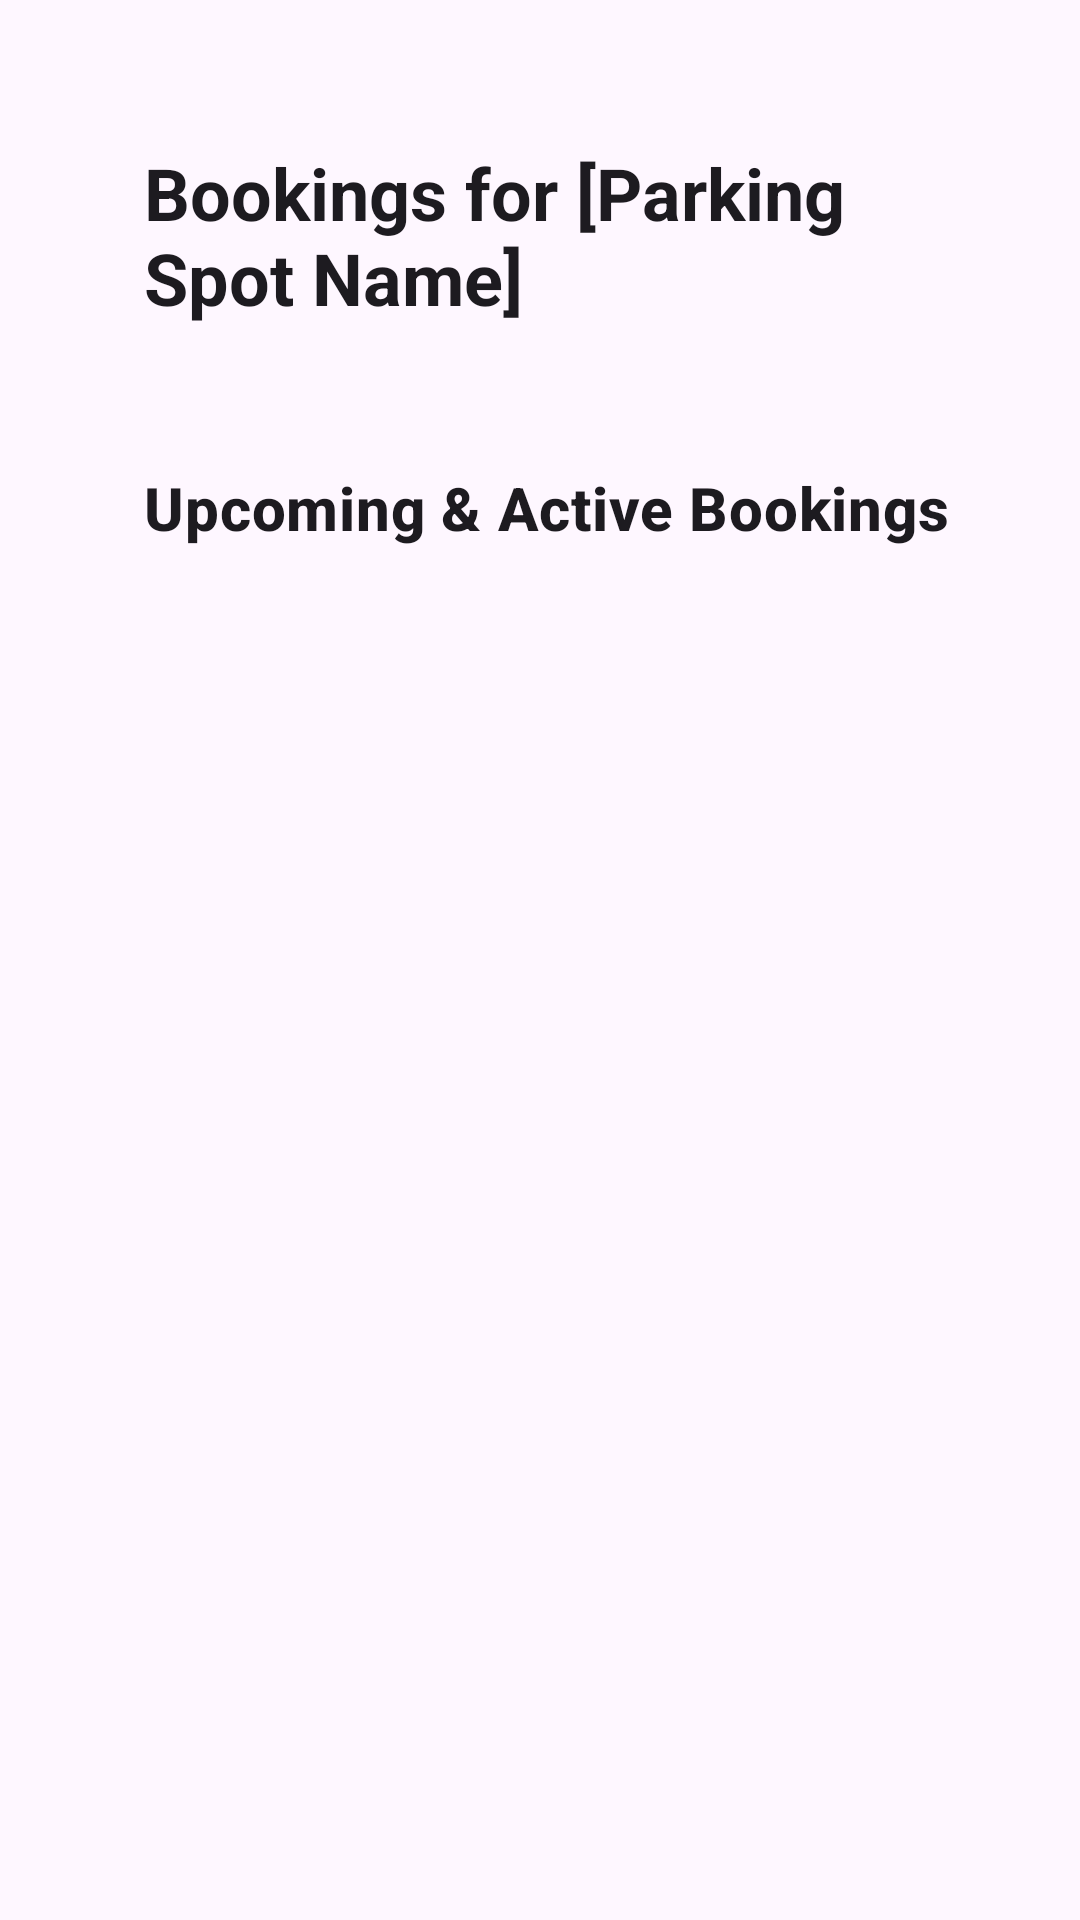

The Android layout XML behind this screen, and the referenced resources:
<!-- AndroidManifest.xml: application theme Theme.DhakaParkDriver -->
<!-- res/layout/activity_owner_booking_detail.xml -->
<?xml version="1.0" encoding="utf-8"?>
<androidx.constraintlayout.widget.ConstraintLayout xmlns:android="http://schemas.android.com/apk/res/android"
    xmlns:app="http://schemas.android.com/apk/res-auto"
    xmlns:tools="http://schemas.android.com/tools"
    android:layout_width="match_parent"
    android:layout_height="match_parent"
    android:padding="24dp"
    tools:context=".OwnerBookingDetailActivity">

    <TextView
        android:id="@+id/tvSpotNameTitle"
        android:layout_width="0dp"
        android:layout_height="wrap_content"
        android:layout_marginStart="24dp"
        android:layout_marginTop="24dp"
        android:layout_marginEnd="24dp"
        android:text="Bookings for [Parking Spot Name]"
        android:textAppearance="@style/TextAppearance.MaterialComponents.Headline5"
        android:textStyle="bold"
        app:layout_constraintEnd_toEndOf="parent"
        app:layout_constraintStart_toStartOf="parent"
        app:layout_constraintTop_toTopOf="parent" />

    <TextView
        android:id="@+id/tvSpotDetails"
        android:layout_width="0dp"
        android:layout_height="wrap_content"
        android:layout_marginStart="24dp"
        android:layout_marginTop="4dp"
        android:layout_marginEnd="24dp"
        tools:text="Total Slots: 10 | Price: 50 BDT/hr | Hours: 8AM - 10PM"
        android:textAppearance="@style/TextAppearance.MaterialComponents.Body2"
        app:layout_constraintEnd_toEndOf="parent"
        app:layout_constraintStart_toStartOf="parent"
        app:layout_constraintTop_toBottomOf="@id/tvSpotNameTitle" />

    <TextView
        android:id="@+id/tvBookingsLabel"
        android:layout_width="wrap_content"
        android:layout_height="wrap_content"
        android:layout_marginStart="24dp"
        android:layout_marginTop="24dp"
        android:text="Upcoming &amp; Active Bookings"
        android:textAppearance="@style/TextAppearance.MaterialComponents.Headline6"
        android:textStyle="bold"
        app:layout_constraintStart_toStartOf="parent"
        app:layout_constraintTop_toBottomOf="@id/tvSpotDetails" />

    <androidx.recyclerview.widget.RecyclerView
        android:id="@+id/rvSpotBookings"
        android:layout_width="0dp"
        android:layout_height="0dp"
        android:layout_marginTop="16dp"
        app:layout_constraintBottom_toBottomOf="parent"
        app:layout_constraintEnd_toEndOf="parent"
        app:layout_constraintStart_toStartOf="parent"
        app:layout_constraintTop_toBottomOf="@id/tvBookingsLabel"
        tools:listitem="@layout/list_item_owner_booking" />

    
    <ProgressBar
        android:id="@+id/progressBar"
        style="?android:attr/progressBarStyle"
        android:layout_width="wrap_content"
        android:layout_height="wrap_content"
        android:visibility="gone"
        app:layout_constraintBottom_toBottomOf="parent"
        app:layout_constraintEnd_toEndOf="parent"
        app:layout_constraintStart_toStartOf="parent"
        app:layout_constraintTop_toTopOf="parent"
        tools:visibility="visible" />

</androidx.constraintlayout.widget.ConstraintLayout>
<!-- res/layout/list_item_owner_booking.xml (included above) -->
<?xml version="1.0" encoding="utf-8"?>
<com.google.android.material.card.MaterialCardView xmlns:android="http://schemas.android.com/apk/res/android"
    xmlns:app="http://schemas.android.com/apk/res-auto"
    xmlns:tools="http://schemas.android.com/tools"
    android:layout_width="match_parent"
    android:layout_height="wrap_content"
    android:layout_marginHorizontal="8dp"
    android:layout_marginVertical="4dp"
    android:clickable="true"
    android:focusable="true"
    app:cardCornerRadius="8dp"
    app:cardElevation="2dp">

    <androidx.constraintlayout.widget.ConstraintLayout
        android:layout_width="match_parent"
        android:layout_height="wrap_content"
        android:padding="16dp">

        <TextView
            android:id="@+id/tvDriverEmail"
            android:layout_width="0dp"
            android:layout_height="wrap_content"
            android:layout_marginEnd="8dp"
            tools:text="driver@example.com"
            android:textAppearance="@style/TextAppearance.MaterialComponents.Subtitle1"
            android:textStyle="bold"
            app:layout_constraintEnd_toStartOf="@+id/tvBookingStatus"
            app:layout_constraintStart_toStartOf="parent"
            app:layout_constraintTop_toTopOf="parent" />

        <TextView
            android:id="@+id/tvBookingStatus"
            android:layout_width="wrap_content"
            android:layout_height="wrap_content"
            tools:text="Active"
            android:textAppearance="@style/TextAppearance.MaterialComponents.Body1"
            android:textStyle="bold"
            android:textColor="?attr/colorPrimary"
            app:layout_constraintEnd_toEndOf="parent"
            app:layout_constraintTop_toTopOf="parent" />

        <TextView
            android:id="@+id/tvIntendedTime"
            android:layout_width="0dp"
            android:layout_height="wrap_content"
            android:layout_marginTop="4dp"
            android:layout_marginEnd="8dp"
            tools:text="Intended: 09:00 AM - 10:00 AM"
            android:textAppearance="@style/TextAppearance.MaterialComponents.Body2"
            app:layout_constraintEnd_toEndOf="parent"
            app:layout_constraintStart_toStartOf="parent"
            app:layout_constraintTop_toBottomOf="@id/tvDriverEmail" />

        <TextView
            android:id="@+id/tvActualTime"
            android:layout_width="0dp"
            android:layout_height="wrap_content"
            android:layout_marginTop="4dp"
            android:layout_marginEnd="8dp"
            tools:text="Actual: 09:05 AM - Ongoing"
            android:textAppearance="@style/TextAppearance.MaterialComponents.Body2"
            app:layout_constraintEnd_toEndOf="parent"
            app:layout_constraintStart_toStartOf="parent"
            app:layout_constraintTop_toBottomOf="@id/tvIntendedTime" />

        <TextView
            android:id="@+id/tvTotalPrice"
            android:layout_width="wrap_content"
            android:layout_height="wrap_content"
            android:layout_marginTop="4dp"
            tools:text="Total: 200 BDT"
            android:textAppearance="@style/TextAppearance.MaterialComponents.Body2"
            app:layout_constraintStart_toStartOf="parent"
            app:layout_constraintTop_toBottomOf="@id/tvActualTime" />

        <ImageView
            android:id="@+id/ivEditBooking"
            android:layout_width="wrap_content"
            android:layout_height="wrap_content"
            android:layout_marginStart="16dp"
            android:clickable="true"
            android:focusable="true"
            android:padding="8dp"
            android:src="@drawable/ic_edit"
            app:layout_constraintEnd_toEndOf="parent"
            app:layout_constraintTop_toBottomOf="@id/tvActualTime"
            app:tint="?attr/colorPrimary"
            tools:ignore="ContentDescription" />

        <ImageView
            android:id="@+id/ivDeleteBooking"
            android:layout_width="wrap_content"
            android:layout_height="wrap_content"
            android:layout_marginStart="8dp"
            android:clickable="true"
            android:focusable="true"
            android:padding="8dp"
            android:src="@drawable/ic_delete"
            app:layout_constraintEnd_toStartOf="@+id/ivEditBooking"
            app:layout_constraintTop_toBottomOf="@id/tvActualTime"
            app:tint="@android:color/holo_red_dark"
            tools:ignore="ContentDescription" />

    </androidx.constraintlayout.widget.ConstraintLayout>
</com.google.android.material.card.MaterialCardView>
<!-- resources referenced by this layout -->
<resources>
  <style name="Theme.DhakaParkDriver" parent="Base.Theme.DhakaParkDriver" />
  <style name="Base.Theme.DhakaParkDriver" parent="Theme.Material3.DayNight.NoActionBar">
          
          
      </style>
</resources>
